Run: headless pygame with SDL's dummy video driver; simulated clock (each Clock.tick advances the game by its frame time, no real sleeping); random seed 0; keys injected as events and as key.get_pressed() state; no mouse input.
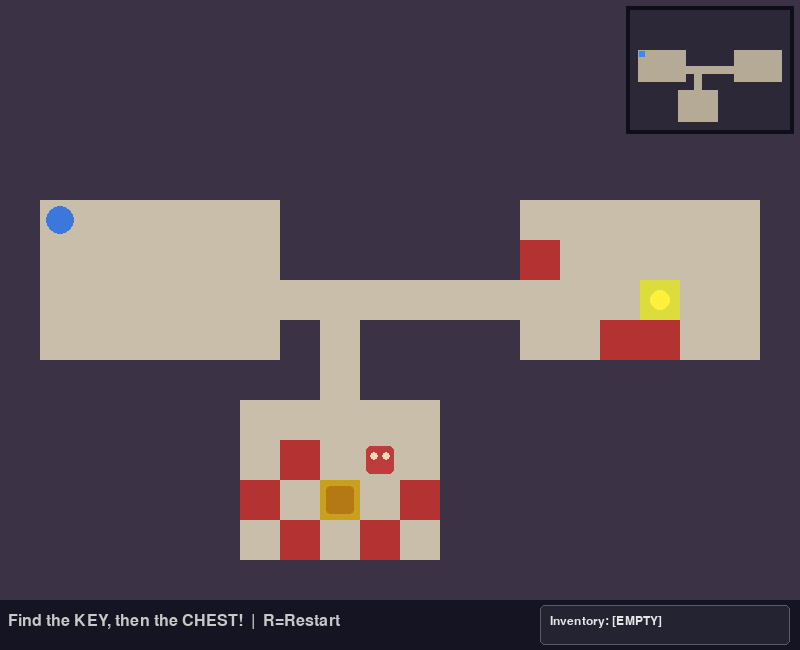
Frame 1 of 4 · flips 1–60 · no input
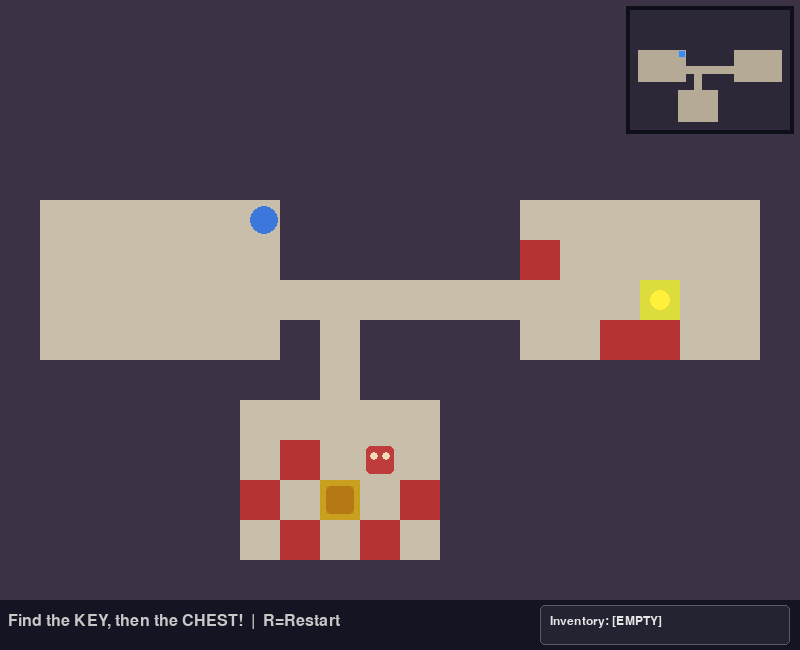
Frame 2 of 4 · flips 61–180 · tapped SPACE, RETURN · held RIGHT (→), D
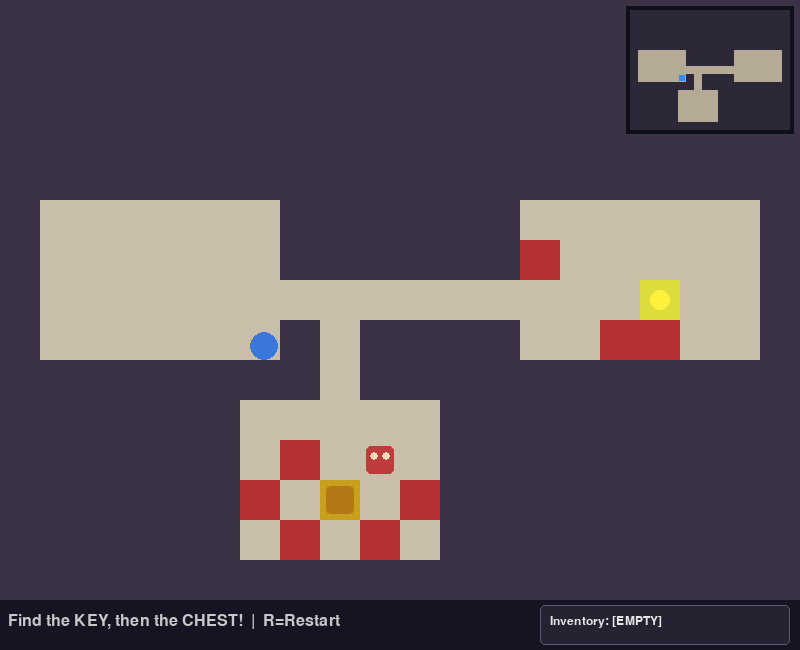
Frame 3 of 4 · flips 181–300 · held DOWN (↓), S
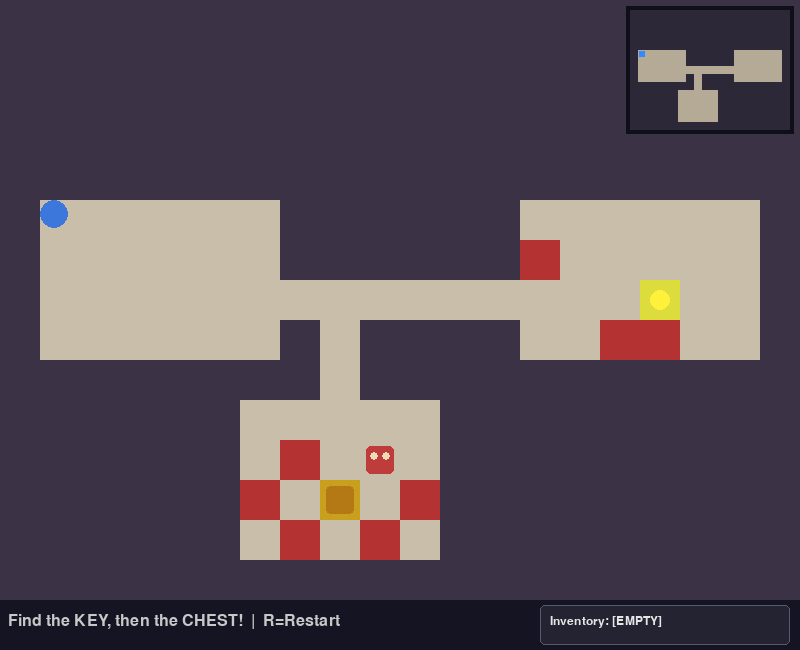
Frame 4 of 4 · flips 301–420 · held LEFT (←), A, UP (↑), W

The pygame program that drew these frames:

import pygame
import random

TILE = 40
COLS, ROWS = 20, 15
WALL, FLOOR, CHEST, KEY, TRAP = 0, 1, 2, 3, 4
SPEED = 3
GUARD_SPEED = 2


def has_path(grid, start, target):
    if start is None or target is None:
        return False

    start_r, start_c = start[1], start[0]
    target_r, target_c = target[1], target[0]

    queue = [(start_r, start_c)]
    visited = {(start_r, start_c)}

    while queue:
        r, c = queue.pop(0)

        if (r, c) == (target_r, target_c):
            return True

        for dr, dc in [(1,0), (-1,0), (0,1), (0,-1)]:
            nr = r + dr
            nc = c + dc

            if not (0 <= nr < ROWS and 0 <= nc < COLS):
                continue

            if (nr, nc) in visited:
                continue

            # Only FLOOR, KEY and CHEST are considered safe
            # paths. TRAP tiles are deliberately excluded.
            if grid[nr][nc] not in (FLOOR, KEY, CHEST):
                continue

            visited.add((nr, nc))
            queue.append((nr, nc))

    return False


def generate_world():
    grid = [[WALL]*COLS for _ in range(ROWS)]
    rooms = []

    for _ in range(8):
        w = random.randint(3,6)
        h = random.randint(3,5)
        x = random.randint(1, COLS-w-1)
        y = random.randint(1, ROWS-h-1)
        room = pygame.Rect(x, y, w, h)
        overlap = any(room.inflate(2,2).colliderect(r) for r in rooms)

        if not overlap:
            rooms.append(room)
            for ry in range(y, y+h):
                for rx in range(x, x+w):
                    grid[ry][rx] = FLOOR

    for i in range(len(rooms)-1):
        ax, ay = rooms[i].centerx, rooms[i].centery
        bx, by = rooms[i+1].centerx, rooms[i+1].centery

        cx = ax
        while cx != bx:
            grid[ay][cx] = FLOOR
            cx += 1 if bx > cx else -1

        cy = ay
        while cy != by:
            grid[cy][bx] = FLOOR
            cy += 1 if by > cy else -1

    chest_pos = None
    key_pos = None

    if len(rooms) >= 2:
        cr, ck = rooms[-1], rooms[-2]

        chest_pos = (cr.centerx, cr.centery)
        key_pos = (ck.centerx, ck.centery)

        grid[cr.centery][cr.centerx] = CHEST
        grid[ck.centery][ck.centerx] = KEY

    start = rooms[0] if rooms else None

    # Add traps to random floor tiles.
    # A trap is only placed if a trap-free route still exists
    # from the starting area to the key and from the key to
    # the chest.
    trap_count = 8
    floor_tiles = []

    for r in range(ROWS):
        for c in range(COLS):
            if grid[r][c] == FLOOR:
                # Don't place traps in the starting room.
                if start is not None and start.collidepoint(c, r):
                    continue

                floor_tiles.append((r, c))

    random.shuffle(floor_tiles)

    if start is not None and key_pos is not None and chest_pos is not None:
        start_pos = (start.centerx, start.centery)

        traps_added = 0

        for r, c in floor_tiles:
            if traps_added >= trap_count:
                break

            # Temporarily place the trap.
            grid[r][c] = TRAP

            # Check that both important routes still have
            # at least one safe path.
            start_to_key = has_path(
                grid,
                start_pos,
                key_pos
            )

            key_to_chest = has_path(
                grid,
                key_pos,
                chest_pos
            )

            if start_to_key and key_to_chest:
                traps_added += 1
            else:
                # This trap would make an important objective
                # inaccessible, so restore the floor.
                grid[r][c] = FLOOR

    return grid, start


COLORS = {
    WALL: (60,50,70),
    FLOOR: (200,190,170),
    CHEST: (200,160,30),
    KEY: (220,220,60),
    TRAP: (180,50,50),
}


class Player:
    def __init__(self, x, y):
        self.rect = pygame.Rect(x, y, 28, 28)
        self.color = (60,120,220)
        self.has_key = False

    def move(self, keys, grid, rows, cols):
        dx=dy=0

        if keys[pygame.K_LEFT] or keys[pygame.K_a]:
            dx=-SPEED

        if keys[pygame.K_RIGHT] or keys[pygame.K_d]:
            dx=SPEED

        if keys[pygame.K_UP] or keys[pygame.K_w]:
            dy=-SPEED

        if keys[pygame.K_DOWN] or keys[pygame.K_s]:
            dy=SPEED

        self._try_move(dx,0,grid,rows,cols)
        self._try_move(0,dy,grid,rows,cols)

    def _try_move(self, dx, dy, grid, rows, cols):
        new = self.rect.move(dx,dy)

        for px,py in [
            (new.left,new.top),
            (new.right-1,new.top),
            (new.left,new.bottom-1),
            (new.right-1,new.bottom-1)
        ]:
            c,r=px//TILE,py//TILE

            if not(0<=r<rows and 0<=c<cols) or grid[r][c]==WALL:
                return

        self.rect=new

    def draw(self, screen):
        pygame.draw.ellipse(screen, self.color, self.rect)

        if self.has_key:
            pygame.draw.circle(
                screen,
                (220,220,60),
                (self.rect.right-6, self.rect.top+6),
                5
            )


class Guard:
    def __init__(self, x1, y1, x2, y2):
        self.rect = pygame.Rect(x1, y1, 28, 28)

        self.start_x = x1
        self.start_y = y1
        self.end_x = x2
        self.end_y = y2

        self.x = x1
        self.y = y1

        self.direction = 1
        self.speed = GUARD_SPEED
        self.color = (190,60,60)

    def update(self):
        if self.direction == 1:
            target_x = self.end_x
            target_y = self.end_y
        else:
            target_x = self.start_x
            target_y = self.start_y

        dx = target_x - self.x
        dy = target_y - self.y

        # Reach the endpoint exactly, then reverse.
        if abs(dx) + abs(dy) <= self.speed:
            self.x = target_x
            self.y = target_y
            self.direction *= -1
        else:
            if dx != 0:
                self.x += self.speed if dx > 0 else -self.speed
            elif dy != 0:
                self.y += self.speed if dy > 0 else -self.speed

        self.rect.topleft = (self.x, self.y)

    def draw(self, screen):
        pygame.draw.rect(
            screen,
            self.color,
            self.rect,
            border_radius=5
        )

        pygame.draw.circle(
            screen,
            (240,220,180),
            (self.rect.centerx-6, self.rect.centery-4),
            4
        )

        pygame.draw.circle(
            screen,
            (240,220,180),
            (self.rect.centerx+6, self.rect.centery-4),
            4
        )


WIDTH = COLS * TILE
HEIGHT = ROWS * TILE + 50
FPS = 60


class GameEngine:
    def __init__(self):
        pygame.init()

        self.screen = pygame.display.set_mode((WIDTH, HEIGHT))
        pygame.display.set_caption("Treasure Hunt")

        self.clock = pygame.time.Clock()
        self.font = pygame.font.SysFont("monospace", 24)
        self.inventory_font = pygame.font.SysFont("monospace", 18)
        self.big_font = pygame.font.SysFont(
            "monospace",
            40,
            bold=True
        )

        self.reset()

    def reset(self):
        self.grid, start = generate_world()

        if start:
            sx = start.x * TILE + 6
            sy = start.y * TILE + 6
        else:
            sx, sy = TILE+6, TILE+6

        self.start_x = sx
        self.start_y = sy

        # Keep the starting room available for guard placement checks.
        self.start_room = start

        self.player = Player(sx, sy)
        self.guard = self.create_guard()

        self.won = False
        self.status = "Find the KEY, then the CHEST!"

    def create_guard(self):
        # Find the chest.
        chest_pos = None

        for r in range(ROWS):
            for c in range(COLS):
                if self.grid[r][c] == CHEST:
                    chest_pos = (c, r)
                    break

            if chest_pos is not None:
                break

        # If there is no chest, use the first valid FLOOR pair.
        if chest_pos is None:
            return self.find_fallback_guard()

        cx, cy = chest_pos

        start_col = self.start_x // TILE
        start_row = self.start_y // TILE

        horizontal_candidates = []
        vertical_candidates = []

        # Search nearby rows for short horizontal FLOOR patrols.
        for r in range(max(0, cy-3), min(ROWS, cy+4)):
            for c in range(max(0, cx-4), min(COLS-1, cx+5)):
                for length in (3, 2):
                    end_c = c + length - 1

                    if end_c >= COLS:
                        continue

                    valid = True

                    for pc in range(c, end_c+1):
                        if self.grid[r][pc] != FLOOR:
                            valid = False
                            break

                    if not valid:
                        continue

                    in_start_room = (
                        self.start_room is not None
                        and self.start_room.collidepoint(c, r)
                    )

                    near_start = (
                        abs(c - start_col) <= 1
                        and abs(r - start_row) <= 1
                    )

                    distance_to_chest = abs(c - cx) + abs(r - cy)

                    score = distance_to_chest

                    if in_start_room:
                        score += 100

                    if near_start:
                        score += 100

                    horizontal_candidates.append(
                        (score, c, r, end_c)
                    )

        # Prefer a short horizontal patrol.
        if horizontal_candidates:
            horizontal_candidates.sort(
                key=lambda item: item[0]
            )

            _, c1, r1, c2 = horizontal_candidates[0]

            x1 = c1 * TILE + 6
            y1 = r1 * TILE + 6

            x2 = c2 * TILE + 6
            y2 = r1 * TILE + 6

            return Guard(x1, y1, x2, y2)

        # No suitable horizontal patrol.
        # Search for a short vertical FLOOR patrol.
        for c in range(max(0, cx-3), min(COLS, cx+4)):
            for r in range(max(0, cy-4), min(ROWS-1, cy+5)):
                for length in (3, 2):
                    end_r = r + length - 1

                    if end_r >= ROWS:
                        continue

                    valid = True

                    for pr in range(r, end_r+1):
                        if self.grid[pr][c] != FLOOR:
                            valid = False
                            break

                    if not valid:
                        continue

                    in_start_room = (
                        self.start_room is not None
                        and self.start_room.collidepoint(c, r)
                    )

                    near_start = (
                        abs(c - start_col) <= 1
                        and abs(r - start_row) <= 1
                    )

                    distance_to_chest = abs(c - cx) + abs(r - cy)

                    score = distance_to_chest

                    if in_start_room:
                        score += 100

                    if near_start:
                        score += 100

                    vertical_candidates.append(
                        (score, c, r, end_r)
                    )

        if vertical_candidates:
            vertical_candidates.sort(
                key=lambda item: item[0]
            )

            _, c1, r1, r2 = vertical_candidates[0]

            x1 = c1 * TILE + 6
            y1 = r1 * TILE + 6

            x2 = c1 * TILE + 6
            y2 = r2 * TILE + 6

            return Guard(x1, y1, x2, y2)

        return self.find_fallback_guard()

    def find_fallback_guard(self):
        floor_pairs = []

        for r in range(ROWS):
            for c in range(COLS):
                if self.grid[r][c] != FLOOR:
                    continue

                if c + 1 < COLS and self.grid[r][c+1] == FLOOR:
                    floor_pairs.append(
                        ((c, r), (c+1, r))
                    )

                if r + 1 < ROWS and self.grid[r+1][c] == FLOOR:
                    floor_pairs.append(
                        ((c, r), (c, r+1))
                    )

        if floor_pairs:
            start_col = self.start_x // TILE
            start_row = self.start_y // TILE

            # Prefer a fallback away from the player's start.
            for p1, p2 in floor_pairs:
                if (
                    abs(p1[0] - start_col) > 1
                    or abs(p1[1] - start_row) > 1
                ):
                    x1 = p1[0] * TILE + 6
                    y1 = p1[1] * TILE + 6

                    x2 = p2[0] * TILE + 6
                    y2 = p2[1] * TILE + 6

                    return Guard(x1, y1, x2, y2)

            p1, p2 = floor_pairs[0]

            x1 = p1[0] * TILE + 6
            y1 = p1[1] * TILE + 6

            x2 = p2[0] * TILE + 6
            y2 = p2[1] * TILE + 6

            return Guard(x1, y1, x2, y2)

        return Guard(
            TILE+6,
            TILE+6,
            TILE+6+TILE,
            TILE+6
        )

    def handle_events(self):
        for event in pygame.event.get():
            if event.type == pygame.QUIT:
                return False

            if event.type == pygame.KEYDOWN and event.key == pygame.K_r:
                self.reset()

        return True

    def update(self):
        if self.won:
            return

        # Guard moves automatically.
        self.guard.update()

        keys = pygame.key.get_pressed()

        self.player.move(
            keys,
            self.grid,
            ROWS,
            COLS
        )

        # Guard collision only resets the player.
        # The dungeon and key state remain unchanged.
        if self.player.rect.colliderect(self.guard.rect):
            self.player.rect.topleft = (
                self.start_x,
                self.start_y
            )
            self.status = "Guard caught you! Back to the start!"
            return

        pr = self.player.rect.centery // TILE
        pc = self.player.rect.centerx // TILE

        if 0<=pr<ROWS and 0<=pc<COLS:
            cell = self.grid[pr][pc]

            # Existing Task 1 trap behaviour.
            if cell == TRAP:
                self.player.rect.topleft = (
                    self.start_x,
                    self.start_y
                )
                self.status = "Trap triggered! Back to the start!"

            # Existing key behaviour.
            elif cell == KEY:
                self.player.has_key = True
                self.grid[pr][pc] = FLOOR
                self.status = "Got the key! Find the CHEST!"

            # Existing chest behaviour.
            elif cell == CHEST and self.player.has_key:
                self.won = True
                self.status = "Treasure found!"

    def draw_minimap(self):
        map_tile = 8
        map_width = COLS * map_tile
        map_height = ROWS * map_tile

        margin = 10
        map_x = WIDTH - map_width - margin
        map_y = margin

        border = pygame.Rect(
            map_x - 4,
            map_y - 4,
            map_width + 8,
            map_height + 8
        )

        pygame.draw.rect(
            self.screen,
            (15,15,25),
            border
        )

        for r in range(ROWS):
            for c in range(COLS):
                if self.grid[r][c] == WALL:
                    color = (45,40,55)
                else:
                    color = (180,170,150)

                rect = pygame.Rect(
                    map_x + c * map_tile,
                    map_y + r * map_tile,
                    map_tile,
                    map_tile
                )

                pygame.draw.rect(
                    self.screen,
                    color,
                    rect
                )

        player_col = self.player.rect.centerx // TILE
        player_row = self.player.rect.centery // TILE

        if 0 <= player_col < COLS and 0 <= player_row < ROWS:
            player_rect = pygame.Rect(
                map_x + player_col * map_tile + 1,
                map_y + player_row * map_tile + 1,
                map_tile - 2,
                map_tile - 2
            )

            pygame.draw.rect(
                self.screen,
                (50,140,255),
                player_rect
            )

    def draw_inventory(self):
        # Inventory panel is part of the existing HUD.
        inventory_rect = pygame.Rect(
            WIDTH - 260,
            ROWS*TILE + 5,
            250,
            40
        )

        pygame.draw.rect(
            self.screen,
            (35,35,50),
            inventory_rect,
            border_radius=5
        )

        pygame.draw.rect(
            self.screen,
            (90,90,110),
            inventory_rect,
            1,
            border_radius=5
        )

        if self.player.has_key:
            text = "Inventory: [KEY]"
        else:
            text = "Inventory: [EMPTY]"

        inventory_text = self.inventory_font.render(
            text,
            True,
            (230,230,230)
        )

        self.screen.blit(
            inventory_text,
            (
                inventory_rect.x + 10,
                inventory_rect.y + 10
            )
        )

    def draw(self):
        self.screen.fill((30,25,40))

        for r in range(ROWS):
            for c in range(COLS):
                cell = self.grid[r][c]

                rect = pygame.Rect(
                    c*TILE,
                    r*TILE,
                    TILE,
                    TILE
                )

                pygame.draw.rect(
                    self.screen,
                    COLORS[cell],
                    rect
                )

                if cell == KEY:
                    pygame.draw.circle(
                        self.screen,
                        (255,240,60),
                        (
                            c*TILE+TILE//2,
                            r*TILE+TILE//2
                        ),
                        10
                    )

                elif cell == CHEST:
                    pygame.draw.rect(
                        self.screen,
                        (180,120,20),
                        rect.inflate(-12,-12),
                        border_radius=4
                    )

        self.guard.draw(self.screen)
        self.player.draw(self.screen)

        # Task 3 mini-map.
        self.draw_minimap()

        hud = pygame.Rect(
            0,
            ROWS*TILE,
            WIDTH,
            50
        )

        pygame.draw.rect(
            self.screen,
            (20,20,35),
            hud
        )

        st = self.font.render(
            self.status + "  |  R=Restart",
            True,
            (200,200,200)
        )

        self.screen.blit(
            st,
            (8,ROWS*TILE+13)
        )

        # Task 4 inventory.
        self.draw_inventory()

        if self.won:
            ov=pygame.Surface(
                (WIDTH,ROWS*TILE),
                pygame.SRCALPHA
            )

            ov.fill((0,0,0,140))
            self.screen.blit(ov,(0,0))

            msg=self.big_font.render(
                "TREASURE FOUND!",
                True,
                (220,180,30)
            )

            sub=self.font.render(
                "Press R to Play Again",
                True,
                (180,180,180)
            )

            self.screen.blit(
                msg,
                (
                    WIDTH//2-msg.get_width()//2,
                    ROWS*TILE//2-30
                )
            )

            self.screen.blit(
                sub,
                (
                    WIDTH//2-sub.get_width()//2,
                    ROWS*TILE//2+20
                )
            )

        pygame.display.flip()

    def run(self):
        running=True

        while running:
            running=self.handle_events()
            self.update()
            self.draw()
            self.clock.tick(FPS)

        pygame.quit()


if __name__ == "__main__":
    engine = GameEngine()
    engine.run()
